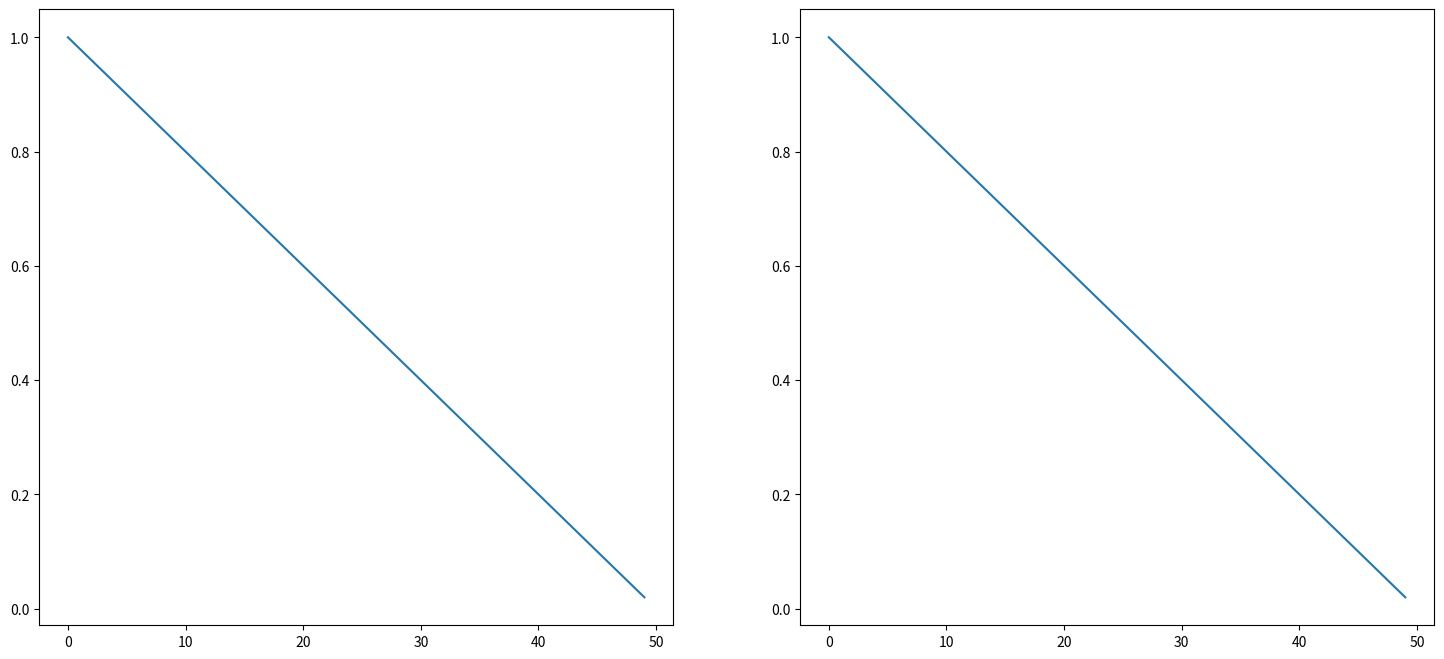

Generate this figure with matplotlib:
import numpy as np 
import matplotlib.pyplot as plt 

x = np.arange(50)

y = np.arange(1, 0, -0.02)
# plt.figure(figsize=(10, 10))
fig, (ax1, ax2) = plt.subplots(1, 2, figsize=(18, 8))

ax1.plot(x, y)
ax2.plot(x, y)

plt.show()